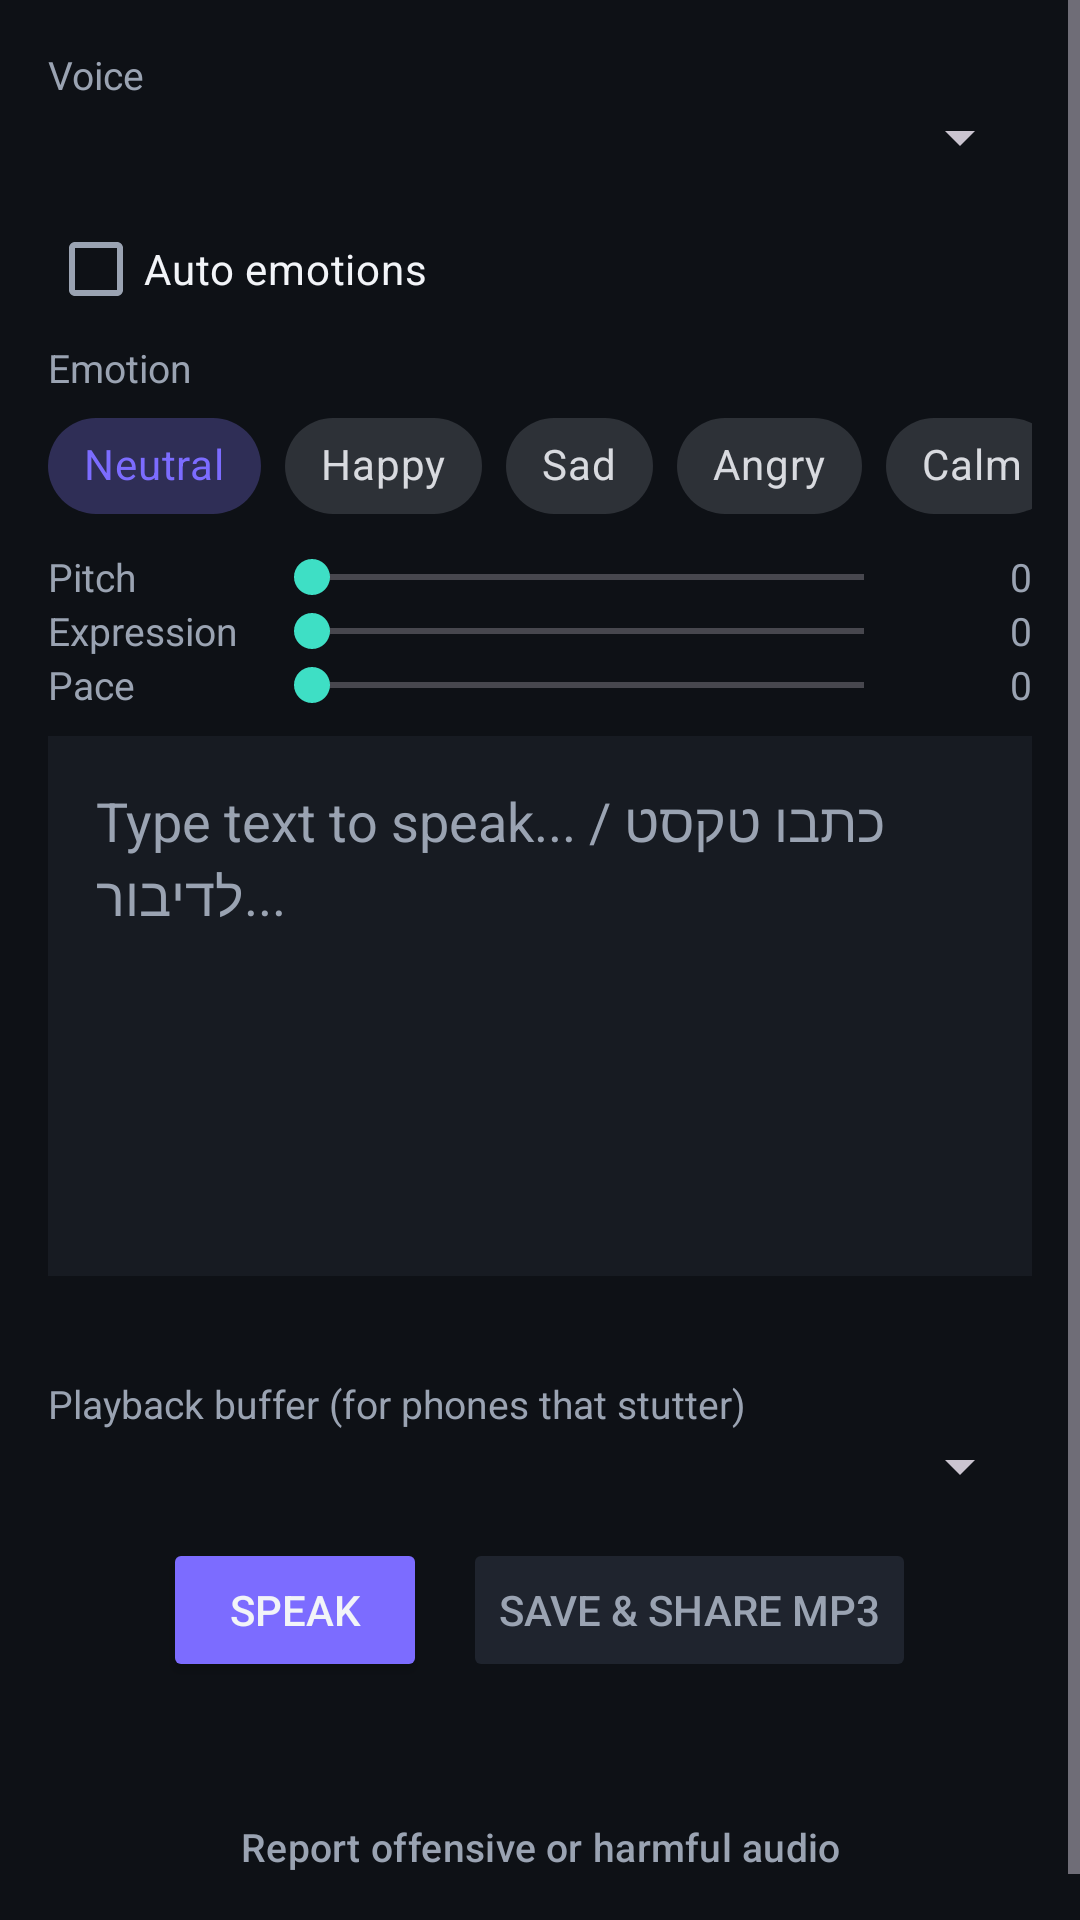

Produce the Android XML layout that renders to this screen, including the resource entries it uses.
<!-- AndroidManifest.xml: application theme Theme.VoiceReps -->
<!-- res/layout/fragment_speak.xml -->
<?xml version="1.0" encoding="utf-8"?>
<ScrollView xmlns:android="http://schemas.android.com/apk/res/android"
    xmlns:app="http://schemas.android.com/apk/res-auto"
    android:layout_width="match_parent" android:layout_height="match_parent"
    android:fillViewport="true" android:clipToPadding="false">

<LinearLayout
    android:layout_width="match_parent" android:layout_height="wrap_content"
    android:orientation="vertical" android:padding="16dp">

    <TextView android:layout_width="wrap_content" android:layout_height="wrap_content"
        android:text="Voice" android:textColor="@color/text_secondary" android:textSize="13sp" />
    <Spinner android:id="@+id/voice_spinner" android:layout_width="match_parent"
        android:layout_height="wrap_content" android:layout_marginBottom="8dp" />

    <CheckBox android:id="@+id/auto_emotions" android:layout_width="wrap_content"
        android:layout_height="48dp" android:text="Auto emotions" android:textColor="@color/text_primary" />
    <TextView android:id="@+id/auto_emotion_status" android:layout_width="match_parent"
        android:layout_height="wrap_content" android:textSize="12sp" android:textColor="@color/text_secondary"
        android:visibility="gone" android:layout_marginBottom="4dp" />

    <TextView android:layout_width="wrap_content" android:layout_height="wrap_content"
        android:text="Emotion" android:textColor="@color/text_secondary" android:textSize="13sp" />
    <HorizontalScrollView android:layout_width="match_parent" android:layout_height="wrap_content"
        android:scrollbars="none" android:layout_marginBottom="4dp">
        <com.google.android.material.chip.ChipGroup android:id="@+id/emotion_chips"
            android:layout_width="wrap_content" android:layout_height="wrap_content"
            app:singleLine="true" app:singleSelection="true" app:selectionRequired="true"
            app:checkedChip="@+id/chip_neutral">
            <com.google.android.material.chip.Chip android:id="@+id/chip_neutral"
                style="@style/Widget.MaterialComponents.Chip.Choice" android:layout_width="wrap_content"
                android:layout_height="wrap_content" android:text="Neutral" />
            <com.google.android.material.chip.Chip style="@style/Widget.MaterialComponents.Chip.Choice"
                android:layout_width="wrap_content" android:layout_height="wrap_content" android:text="Happy" />
            <com.google.android.material.chip.Chip style="@style/Widget.MaterialComponents.Chip.Choice"
                android:layout_width="wrap_content" android:layout_height="wrap_content" android:text="Sad" />
            <com.google.android.material.chip.Chip style="@style/Widget.MaterialComponents.Chip.Choice"
                android:layout_width="wrap_content" android:layout_height="wrap_content" android:text="Angry" />
            <com.google.android.material.chip.Chip style="@style/Widget.MaterialComponents.Chip.Choice"
                android:layout_width="wrap_content" android:layout_height="wrap_content" android:text="Calm" />
            <com.google.android.material.chip.Chip style="@style/Widget.MaterialComponents.Chip.Choice"
                android:layout_width="wrap_content" android:layout_height="wrap_content" android:text="Excited" />
            <com.google.android.material.chip.Chip style="@style/Widget.MaterialComponents.Chip.Choice"
                android:layout_width="wrap_content" android:layout_height="wrap_content" android:text="Whisper" />
        </com.google.android.material.chip.ChipGroup>
    </HorizontalScrollView>

    <LinearLayout android:layout_width="match_parent" android:layout_height="wrap_content"
        android:orientation="horizontal" android:gravity="center_vertical">
        <TextView android:layout_width="72dp" android:layout_height="wrap_content"
            android:text="Pitch" android:textColor="@color/text_secondary" android:textSize="13sp" />
        <SeekBar android:id="@+id/pitch_bar" android:layout_width="0dp" android:layout_weight="1"
            android:layout_height="wrap_content" />
        <TextView android:id="@+id/pitch_val" android:layout_width="40dp" android:layout_height="wrap_content"
            android:gravity="end" android:text="0" android:textColor="@color/text_secondary" android:textSize="13sp" />
    </LinearLayout>
    <LinearLayout android:layout_width="match_parent" android:layout_height="wrap_content"
        android:orientation="horizontal" android:gravity="center_vertical">
        <TextView android:layout_width="72dp" android:layout_height="wrap_content"
            android:text="Expression" android:textColor="@color/text_secondary" android:textSize="13sp" />
        <SeekBar android:id="@+id/expression_bar" android:layout_width="0dp" android:layout_weight="1"
            android:layout_height="wrap_content" />
        <TextView android:id="@+id/expression_val" android:layout_width="40dp" android:layout_height="wrap_content"
            android:gravity="end" android:text="0" android:textColor="@color/text_secondary" android:textSize="13sp" />
    </LinearLayout>
    <LinearLayout android:layout_width="match_parent" android:layout_height="wrap_content"
        android:orientation="horizontal" android:gravity="center_vertical" android:layout_marginBottom="8dp">
        <TextView android:layout_width="72dp" android:layout_height="wrap_content"
            android:text="Pace" android:textColor="@color/text_secondary" android:textSize="13sp" />
        <SeekBar android:id="@+id/pace_bar" android:layout_width="0dp" android:layout_weight="1"
            android:layout_height="wrap_content" />
        <TextView android:id="@+id/pace_val" android:layout_width="40dp" android:layout_height="wrap_content"
            android:gravity="end" android:text="0" android:textColor="@color/text_secondary" android:textSize="13sp" />
    </LinearLayout>

    <com.google.android.material.textfield.TextInputEditText android:id="@+id/speak_input"
        android:layout_width="match_parent" android:layout_height="0dp" android:layout_weight="1"
        android:minHeight="180dp" android:gravity="top" android:hint="Type text to speak... / כתבו טקסט לדיבור..."
        android:background="@color/surface" android:padding="16dp"
        android:textColor="@color/text_primary" android:textColorHint="@color/text_secondary" />

    <TextView android:id="@+id/lang_hint" android:layout_width="wrap_content"
        android:layout_height="wrap_content" android:textColor="@color/teal" android:textSize="13sp"
        android:layout_marginTop="8dp" />

    <TextView android:layout_width="wrap_content" android:layout_height="wrap_content"
        android:text="Playback buffer (for phones that stutter)" android:textColor="@color/text_secondary"
        android:textSize="13sp" android:layout_marginTop="8dp" />
    <Spinner android:id="@+id/buffer_spinner" android:layout_width="match_parent"
        android:layout_height="wrap_content" />

    <LinearLayout android:layout_width="match_parent" android:layout_height="wrap_content"
        android:orientation="horizontal" android:gravity="center" android:layout_marginTop="12dp">
        <Button android:id="@+id/speak_button" android:layout_width="wrap_content"
            android:layout_height="wrap_content" android:text="Speak" android:layout_marginEnd="12dp"
            android:backgroundTint="@color/action_background" android:textColor="@color/action_text" />
        <Button android:id="@+id/save_button" android:layout_width="wrap_content"
            android:layout_height="wrap_content" android:text="Save &amp; share MP3"
            android:backgroundTint="@color/action_background" android:textColor="@color/action_text" android:enabled="false" />
    </LinearLayout>

    <LinearLayout android:id="@+id/playback_controls" android:layout_width="match_parent"
        android:layout_height="wrap_content" android:orientation="horizontal" android:gravity="center"
        android:visibility="gone">
        <Button android:id="@+id/pause_button" android:layout_width="wrap_content"
            android:layout_height="wrap_content" android:text="Pause" android:enabled="false"
            android:backgroundTint="@color/action_background" android:textColor="@color/action_text"
            android:layout_marginEnd="12dp" />
        <Button android:id="@+id/stop_button" android:layout_width="wrap_content"
            android:layout_height="wrap_content" android:text="Stop"
            android:backgroundTint="@color/action_background" android:textColor="@color/action_text" />
    </LinearLayout>

    <TextView android:id="@+id/speak_status" android:layout_width="wrap_content"
        android:layout_height="wrap_content" android:layout_gravity="center" android:gravity="center"
        android:textColor="@color/text_secondary" android:layout_marginTop="12dp" android:textSize="14sp" />

    <include android:id="@+id/speak_progress" layout="@layout/view_progress" />

    <Button android:id="@+id/report_button" style="@style/Widget.Material3.Button.TextButton"
        android:layout_width="wrap_content" android:layout_height="wrap_content"
        android:layout_gravity="center" android:text="@string/report_audio"
        android:textColor="@color/text_secondary" android:textSize="13sp" />
</LinearLayout>

</ScrollView>
<!-- res/layout/view_progress.xml (included above) -->
<?xml version="1.0" encoding="utf-8"?>
<LinearLayout xmlns:android="http://schemas.android.com/apk/res/android"
    android:layout_width="match_parent" android:layout_height="wrap_content"
    android:orientation="vertical" android:visibility="gone" android:layout_marginTop="8dp">
    <ProgressBar android:id="@+id/step_bar" style="?android:attr/progressBarStyleHorizontal"
        android:layout_width="match_parent" android:layout_height="wrap_content"
        android:max="1000" android:indeterminate="false" />
    <TextView android:id="@+id/step_text" android:layout_width="match_parent"
        android:layout_height="wrap_content" android:fontFamily="monospace" android:textSize="11sp"
        android:textColor="@color/text_secondary" android:layout_marginTop="4dp" />
</LinearLayout>
<!-- resources referenced by this layout -->
<resources>
  <color name="surface">#FF171B22</color>
  <color name="teal">#FF3EDFC5</color>
  <color name="text_primary">#FFF2F4F8</color>
  <color name="text_secondary">#FF9AA3B2</color>
  <string name="report_audio">Report offensive or harmful audio</string>
  <style name="Theme.VoiceReps" parent="Theme.Material3.Dark.NoActionBar">
          <item name="colorPrimary">@color/accent</item>
          <item name="colorOnPrimary">@color/text_primary</item>
          <item name="colorSecondary">@color/teal</item>
          <item name="android:colorBackground">@color/bg</item>
          <item name="colorSurface">@color/surface</item>
          <item name="colorOnSurface">@color/text_primary</item>
          <item name="colorOnSurfaceVariant">@color/text_secondary</item>
          <item name="android:windowBackground">@color/bg</item>
      </style>
  <color name="accent">#FF7C6CFF</color>
  <color name="bg">#FF0E1116</color>
</resources>
